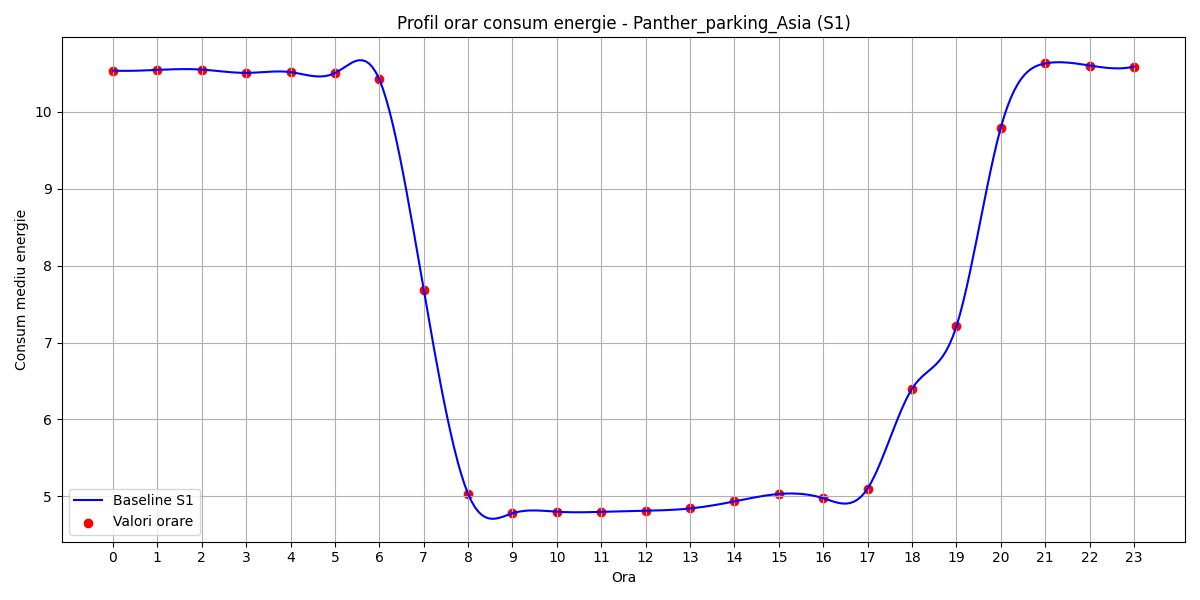

Source data for this figure (header and first rows):
hour, B(t)
0, 10.54
1, 10.55
2, 10.55
3, 10.51
4, 10.52
5, 10.5
6, 10.42
7, 7.689
8, 5.033
9, 4.78
10, 4.8
11, 4.799
12, 4.813
13, 4.843
14, 4.935
15, 5.031
16, 4.976
17, 5.102
18, 6.399
19, 7.21
20, 9.793
21, 10.63
22, 10.6
23, 10.59
